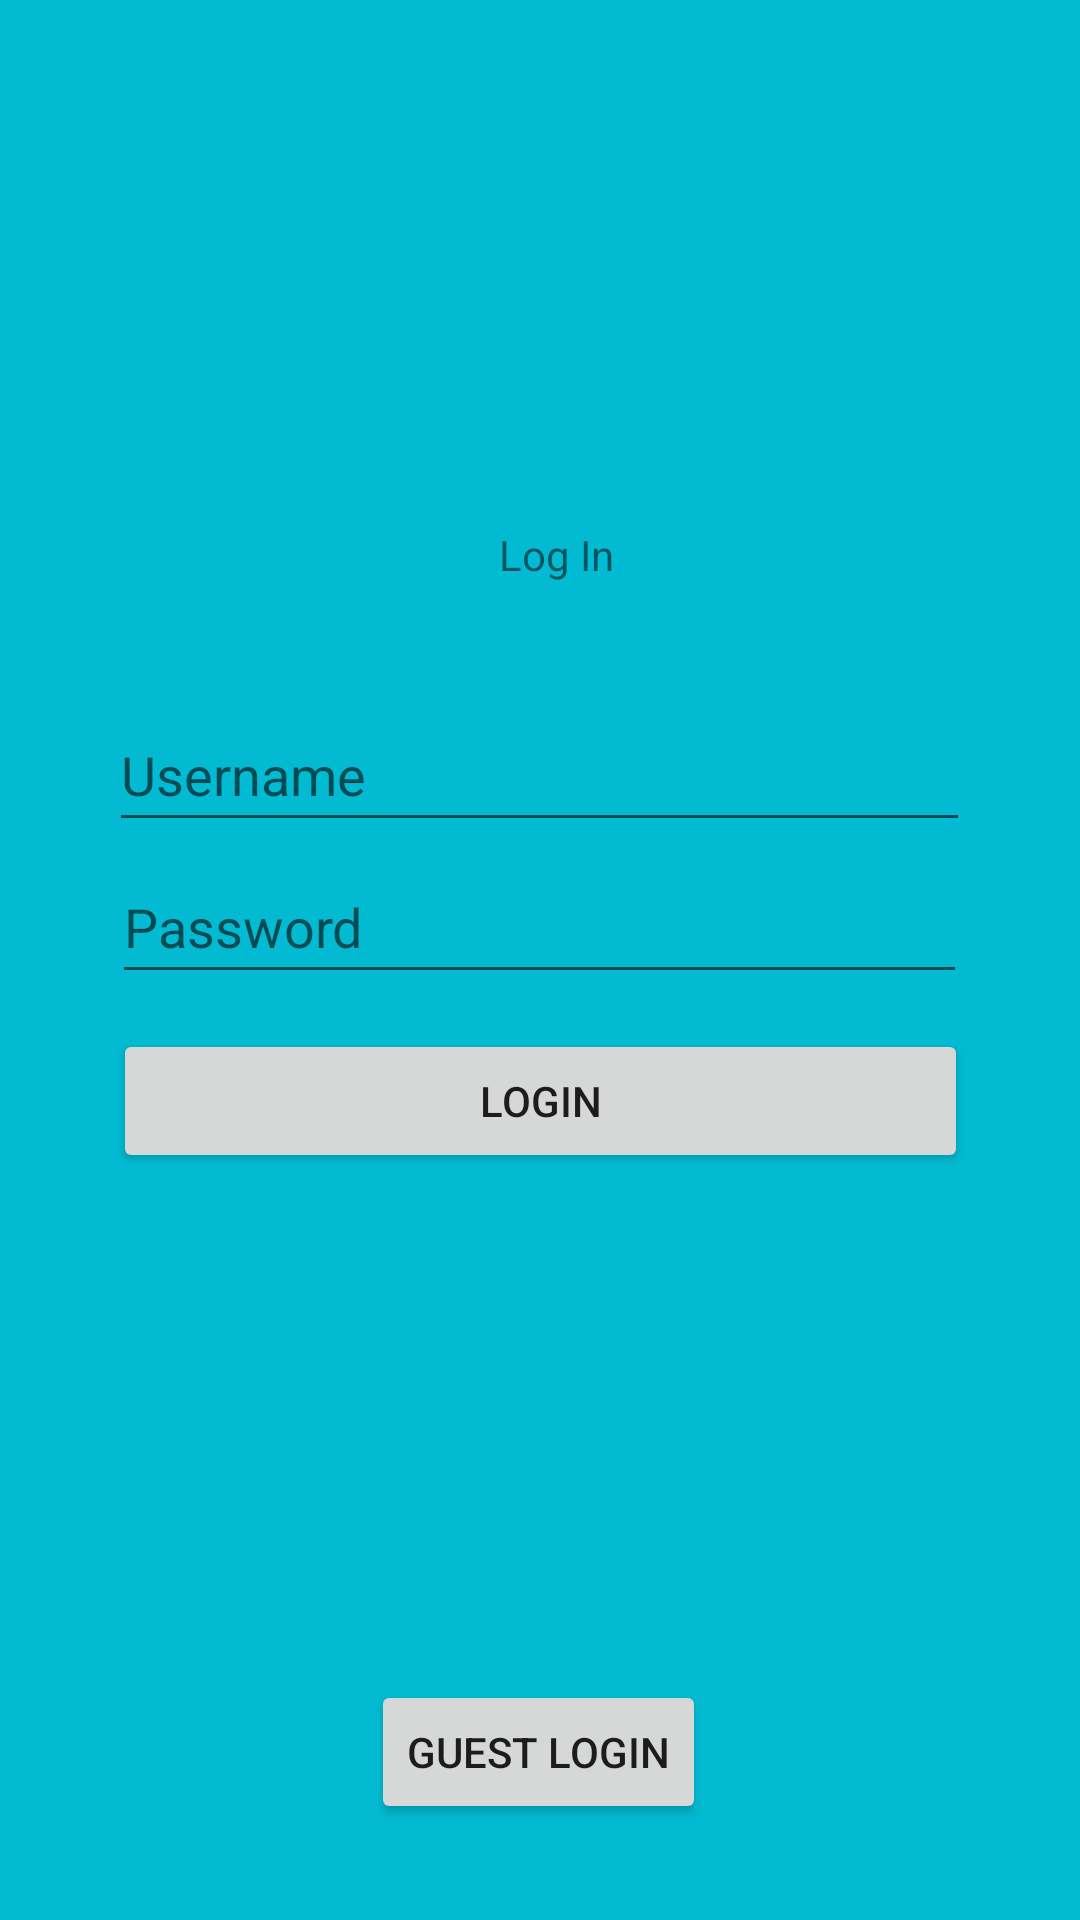

Here is an Android app screen rendered from its layout file. Give the layout XML and the strings, colors and styles it references.
<!-- AndroidManifest.xml: application theme Theme.PSM_USN -->
<!-- res/layout/activity_main.xml -->
<?xml version="1.0" encoding="utf-8"?>
<androidx.constraintlayout.widget.ConstraintLayout xmlns:android="http://schemas.android.com/apk/res/android"
    xmlns:app="http://schemas.android.com/apk/res-auto"
    xmlns:tools="http://schemas.android.com/tools"
    android:layout_width="match_parent"
    android:layout_height="match_parent"
    android:background="#02BBD2"
    tools:context=".MainActivity">

    <EditText
        android:id="@+id/uname"
        android:layout_width="287dp"
        android:layout_height="48dp"
        android:ems="10"
        android:hint="Username"
        android:inputType="textPersonName"
        android:minHeight="48dp"
        app:layout_constraintBottom_toBottomOf="parent"
        app:layout_constraintEnd_toEndOf="parent"
        app:layout_constraintHorizontal_bias="0.497"
        app:layout_constraintStart_toStartOf="parent"
        app:layout_constraintTop_toTopOf="parent"
        app:layout_constraintVertical_bias="0.393" />

    <EditText
        android:id="@+id/password"
        android:layout_width="285dp"
        android:layout_height="48dp"
        android:layout_marginBottom="296dp"
        android:ems="10"
        android:hint="Password"
        android:inputType="textPassword"
        android:minHeight="48dp"
        app:layout_constraintBottom_toBottomOf="parent"
        app:layout_constraintEnd_toEndOf="parent"
        app:layout_constraintHorizontal_bias="0.497"
        app:layout_constraintStart_toStartOf="parent"
        app:layout_constraintTop_toBottomOf="@+id/uname"
        app:layout_constraintVertical_bias="0.171" />

    <Button
        android:id="@+id/loginbtn"
        android:layout_width="285dp"
        android:layout_height="48dp"
        android:text="Login"
        app:layout_constraintBottom_toBottomOf="parent"
        app:layout_constraintEnd_toEndOf="parent"
        app:layout_constraintStart_toStartOf="parent"
        app:layout_constraintTop_toBottomOf="@+id/password"
        app:layout_constraintVertical_bias="0.045" />

    <Button
        android:id="@+id/userbtn"
        android:layout_width="wrap_content"
        android:layout_height="wrap_content"
        android:layout_marginBottom="32dp"
        android:text="Guest Login"
        app:layout_constraintBottom_toBottomOf="parent"
        app:layout_constraintEnd_toEndOf="parent"
        app:layout_constraintHorizontal_bias="0.498"
        app:layout_constraintStart_toStartOf="parent"
        app:layout_constraintTop_toBottomOf="@+id/loginbtn"
        app:layout_constraintVertical_bias="1.0" />

    <ImageView
        android:id="@+id/imageView"
        android:layout_width="359dp"
        android:layout_height="110dp"
        app:layout_constraintBottom_toTopOf="@+id/uname"
        app:layout_constraintEnd_toEndOf="parent"
        app:layout_constraintStart_toStartOf="parent"
        app:layout_constraintTop_toTopOf="parent"
        app:layout_constraintVertical_bias="0.257"
        app:srcCompat="@drawable/utmlogo" />

    <TextView
        android:id="@+id/textView"
        android:layout_width="119dp"
        android:layout_height="38dp"
        android:text="Log In"
        android:textAlignment="center"
        app:layout_constraintBottom_toTopOf="@+id/uname"
        app:layout_constraintEnd_toEndOf="parent"
        app:layout_constraintHorizontal_bias="0.523"
        app:layout_constraintStart_toStartOf="parent"
        app:layout_constraintTop_toBottomOf="@+id/imageView"
        app:layout_constraintVertical_bias="0.637" />

    <ProgressBar
        android:id="@+id/loginProgressBar"
        style="?android:attr/progressBarStyle"
        android:layout_width="wrap_content"
        android:layout_height="wrap_content"
        android:visibility="invisible"
        app:layout_constraintBottom_toTopOf="@+id/userbtn"
        app:layout_constraintEnd_toEndOf="parent"
        app:layout_constraintStart_toStartOf="parent"
        app:layout_constraintTop_toBottomOf="@+id/loginbtn" />

</androidx.constraintlayout.widget.ConstraintLayout>
<!-- resources referenced by this layout -->
<resources>
  <style name="Theme.PSM_USN" parent="Theme.MaterialComponents.DayNight.NoActionBar">
          
          <item name="colorPrimary">@color/purple_500</item>
          <item name="colorPrimaryVariant">@color/purple_700</item>
          <item name="colorOnPrimary">@color/white</item>
          
          <item name="colorSecondary">@color/teal_200</item>
          <item name="colorSecondaryVariant">@color/teal_700</item>
          <item name="colorOnSecondary">@color/black</item>
          
          <item name="android:statusBarColor" tools:targetApi="l">?attr/colorPrimaryVariant</item>
          
      </style>
  <!-- not gathered from this repository: default colours our renderer supplied (Android Studio template values) -->
  <color name="purple_500">#FF6200EE</color>
  <color name="purple_700">#FF3700B3</color>
  <color name="teal_200">#FF03DAC5</color>
  <color name="teal_700">#FF018786</color>
  <color name="black">#FF000000</color>
  <color name="white">#FFFFFFFF</color>
</resources>
